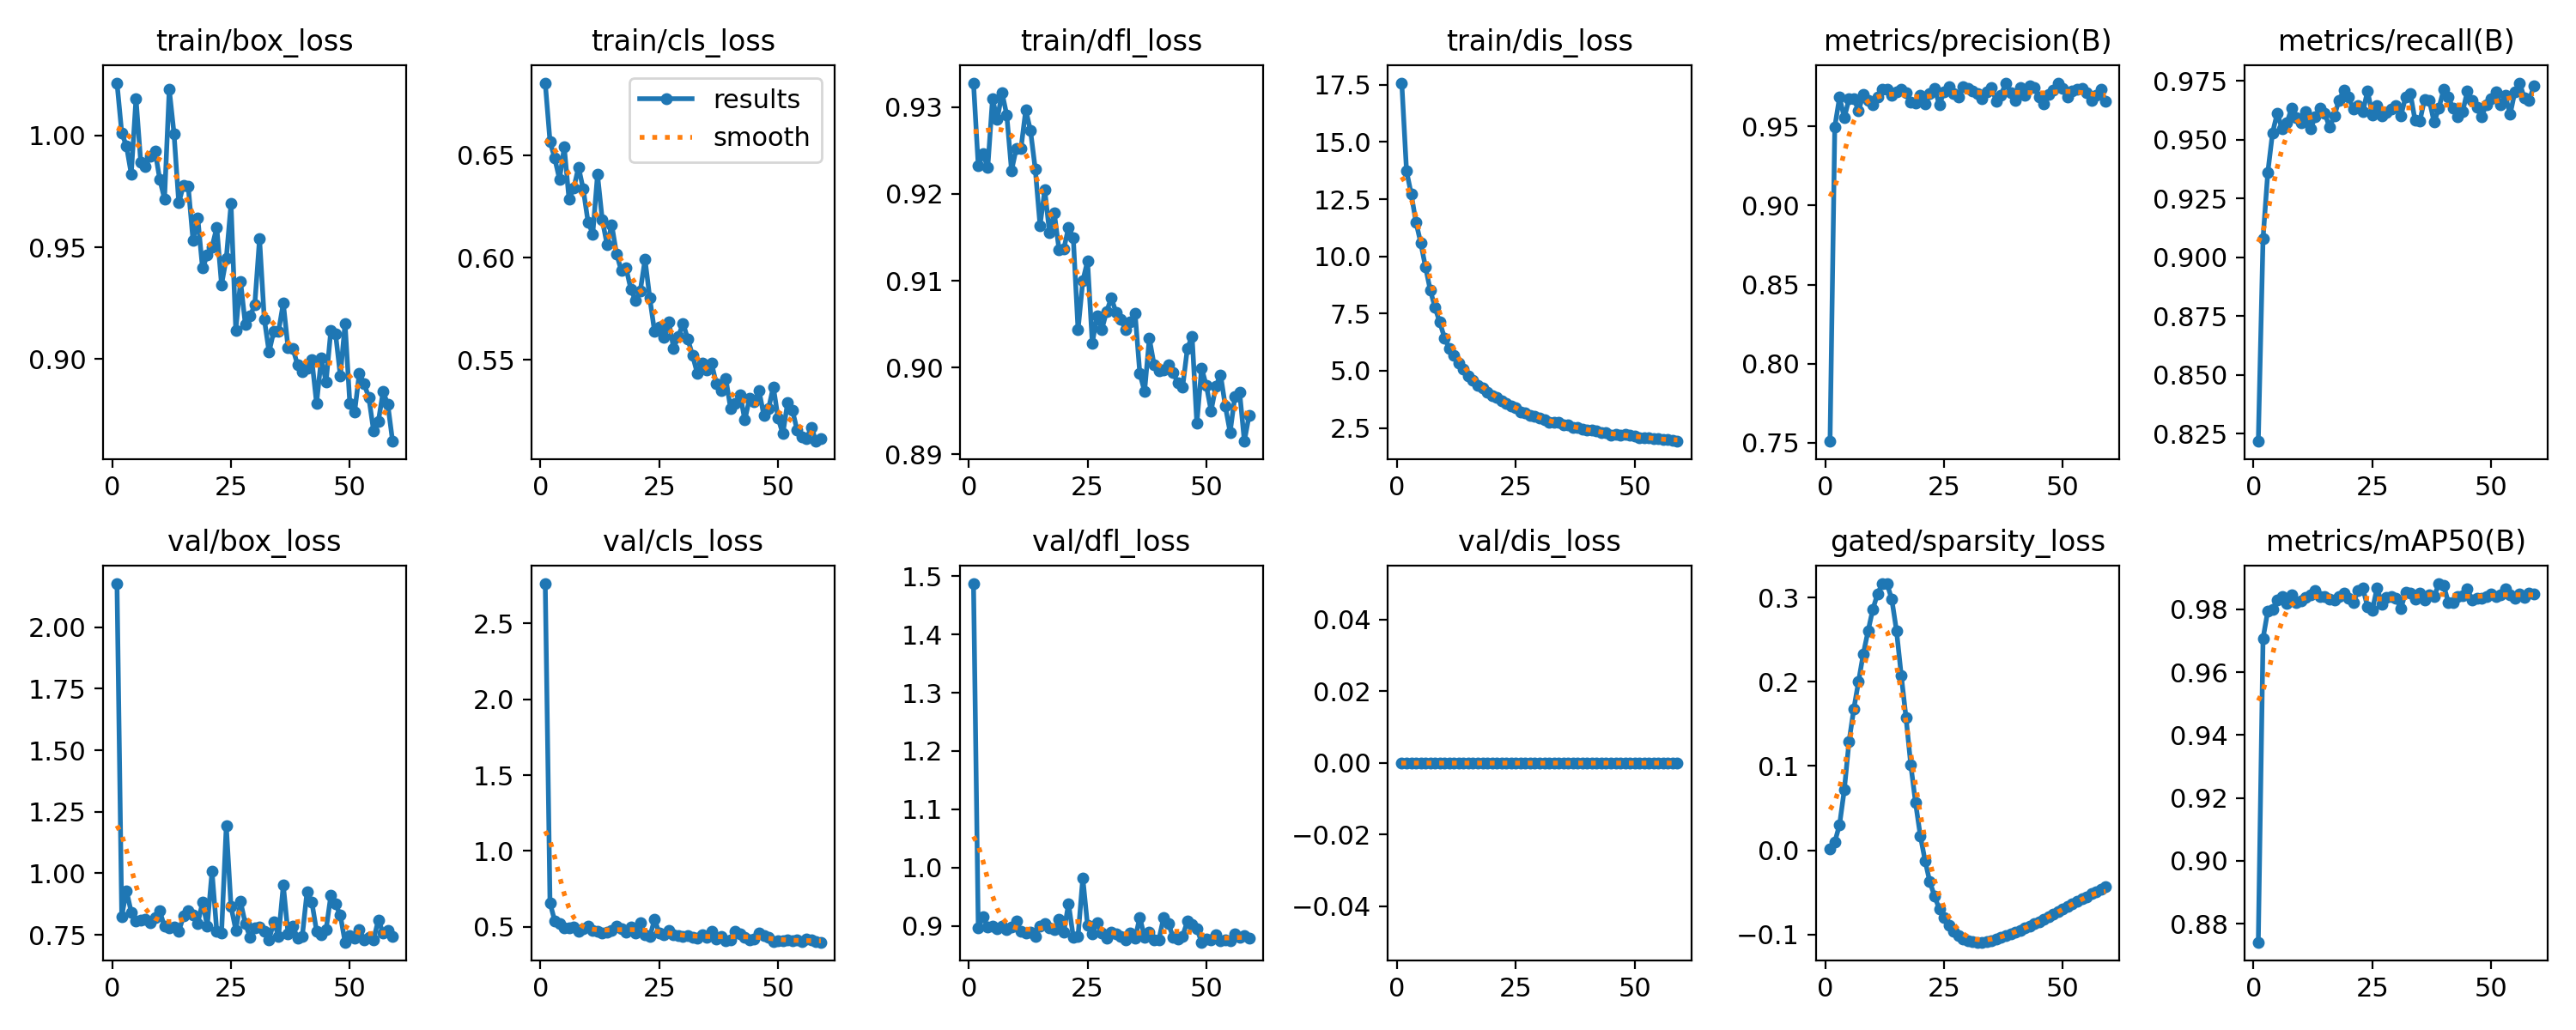

The data file committed next to this chart (first rows):
epoch, time, train/box_loss, train/cls_loss, train/dfl_loss, train/dis_loss, metrics/precision(B), metrics/recall(B), metrics/mAP50(B), metrics/mAP50-95(B), val/box_loss, val/cls_loss, val/dfl_loss, val/dis_loss, lr/pg0, lr/pg1, lr/pg2, lr/pg3, lr/pg4, gated/target_sparsity, gated/expected_sparsity, gated/sparsity_loss, gated/lambda1, gated/lambda2
1, 20.34, 1.024, 0.6853, 0.9328, 17.58, 0.7509, 0.8217, 0.8741, 0.3063, 2.176, 2.761, 1.487, 0, 6.4e-05, 6.4e-05, 0.06806, 0.0064, -0.0064, 0.02, 0.00407, 0.001148, -0.07733, 0.07733
2, 36.09, 1.001, 0.6567, 0.9232, 13.73, 0.9497, 0.908, 0.9708, 0.7226, 0.8256, 0.6575, 0.896, 0, 0.0001294, 0.0001294, 0.0348, 0.01294, -0.01294, 0.04, 0.004109, 0.009748, -0.2778, 0.2813
3, 51.64, 0.9952, 0.6485, 0.9246, 12.72, 0.9684, 0.936, 0.9794, 0.7039, 0.9301, 0.5393, 0.9163, 0, 0.0001934, 0.0001934, 0.001527, 0.01934, -0.01934, 0.06, 0.00412, 0.0302, -0.5366, 0.561
4, 67.69, 0.9828, 0.6382, 0.923, 11.48, 0.9556, 0.9529, 0.9798, 0.7364, 0.8417, 0.5238, 0.898, 0, 0.0001941, 0.0001941, 0.0001941, 0.01941, -0.01941, 0.08, 0.004138, 0.07157, -0.9007, 0.9655
5, 85.1, 1.017, 0.654, 0.931, 10.59, 0.9673, 0.9613, 0.9831, 0.7481, 0.807, 0.4932, 0.8999, 0, 0.0001921, 0.0001921, 0.0001921, 0.01921, -0.01921, 0.1, 0.004197, 0.1291, -1.249, 1.36
6, 101.4, 0.9882, 0.6285, 0.9286, 9.526, 0.9678, 0.9545, 0.984, 0.739, 0.8111, 0.4955, 0.8956, 0, 0.0001901, 0.0001901, 0.0001901, 0.01901, -0.01901, 0.1, 0.004342, 0.1676, -1.613, 1.767
7, 117.8, 0.9862, 0.6339, 0.9317, 8.522, 0.96, 0.957, 0.9819, 0.7454, 0.8142, 0.4998, 0.8993, 0, 0.0001881, 0.0001881, 0.0001881, 0.01881, -0.01881, 0.1, 0.004591, 0.2004, -1.927, 2.11
8, 134.3, 0.9908, 0.6442, 0.9291, 7.758, 0.97, 0.9632, 0.9845, 0.7544, 0.7978, 0.4728, 0.8934, 0, 0.0001861, 0.0001861, 0.0001861, 0.01861, -0.01861, 0.1, 0.00508, 0.233, -2.247, 2.454
9, 150.6, 0.9932, 0.6334, 0.9227, 7.117, 0.9662, 0.9594, 0.9821, 0.7476, 0.8212, 0.4905, 0.8973, 0, 0.0001842, 0.0001842, 0.0001842, 0.01842, -0.01842, 0.1, 0.005867, 0.2601, -2.527, 2.75
10, 166.6, 0.9804, 0.6174, 0.9252, 6.436, 0.9639, 0.9573, 0.9828, 0.7395, 0.8466, 0.5054, 0.9085, 0, 0.0001822, 0.0001822, 0.0001822, 0.01822, -0.01822, 0.1, 0.007224, 0.2858, -2.817, 3.051
11, 183, 0.9716, 0.6115, 0.9253, 5.971, 0.9686, 0.9618, 0.9838, 0.7579, 0.784, 0.4762, 0.89, 0, 0.0001802, 0.0001802, 0.0001802, 0.01802, -0.01802, 0.1, 0.00941, 0.3043, -3.073, 3.313
12, 199.3, 1.021, 0.6406, 0.9297, 5.671, 0.9733, 0.9546, 0.9846, 0.7614, 0.7788, 0.4733, 0.8878, 0, 0.0001782, 0.0001782, 0.0001782, 0.01782, -0.01782, 0.1, 0.01317, 0.3162, -3.337, 3.578
13, 216, 1.001, 0.6184, 0.9273, 5.326, 0.9738, 0.9597, 0.9861, 0.7607, 0.7826, 0.4619, 0.889, 0, 0.0001762, 0.0001762, 0.0001762, 0.01762, -0.01762, 0.1, 0.01859, 0.3164, -3.567, 3.801
14, 232.4, 0.9698, 0.6064, 0.9229, 5.06, 0.9697, 0.9634, 0.984, 0.7617, 0.7643, 0.4638, 0.8824, 0, 0.0001743, 0.0001743, 0.0001743, 0.01743, -0.01743, 0.1, 0.02775, 0.2978, -3.799, 4.014
15, 248.9, 0.9778, 0.6159, 0.9164, 4.764, 0.972, 0.9611, 0.9841, 0.7397, 0.8258, 0.4785, 0.8995, 0, 0.0001723, 0.0001723, 0.0001723, 0.01723, -0.01723, 0.1, 0.03958, 0.2602, -3.991, 4.175
16, 264.9, 0.9771, 0.6018, 0.9204, 4.575, 0.9737, 0.9552, 0.9833, 0.7474, 0.8474, 0.5066, 0.9038, 0, 0.0001703, 0.0001703, 0.0001703, 0.01703, -0.01703, 0.1, 0.05362, 0.2071, -4.168, 4.303
17, 281.1, 0.953, 0.5937, 0.9155, 4.365, 0.9714, 0.9601, 0.9831, 0.7445, 0.8322, 0.4877, 0.8964, 0, 0.0001683, 0.0001683, 0.0001683, 0.01683, -0.01683, 0.1, 0.06565, 0.157, -4.289, 4.376
18, 297.1, 0.9631, 0.595, 0.9178, 4.254, 0.9655, 0.9668, 0.9841, 0.7549, 0.7971, 0.4659, 0.8932, 0, 0.0001663, 0.0001663, 0.0001663, 0.01663, -0.01663, 0.1, 0.07837, 0.1012, -4.397, 4.427
19, 313.3, 0.9406, 0.5847, 0.9136, 4.062, 0.9646, 0.9709, 0.985, 0.7317, 0.8822, 0.4982, 0.9109, 0, 0.0001644, 0.0001644, 0.0001644, 0.01644, -0.01644, 0.1, 0.08829, 0.05625, -4.465, 4.45
20, 329.5, 0.9464, 0.5789, 0.9136, 3.902, 0.9697, 0.9682, 0.9835, 0.7589, 0.7869, 0.461, 0.8894, 0, 0.0001624, 0.0001624, 0.0001624, 0.01624, -0.01624, 0.1, 0.09676, 0.01738, -4.509, 4.46
21, 345.7, 0.9502, 0.5838, 0.9162, 3.821, 0.9643, 0.9629, 0.9821, 0.6826, 1.008, 0.5252, 0.9383, 0, 0.0001604, 0.0001604, 0.0001604, 0.01604, -0.01604, 0.1, 0.1032, -0.01228, -4.525, 4.463
22, 361.7, 0.9589, 0.5991, 0.9149, 3.668, 0.9707, 0.9644, 0.9859, 0.765, 0.764, 0.4502, 0.8807, 0, 0.0001584, 0.0001584, 0.0001584, 0.01584, -0.01584, 0.1, 0.1087, -0.03743, -4.521, 4.464
23, 378, 0.9332, 0.5802, 0.9043, 3.584, 0.9742, 0.9618, 0.9867, 0.7697, 0.7578, 0.436, 0.8823, 0, 0.0001564, 0.0001564, 0.0001564, 0.01564, -0.01564, 0.1, 0.1125, -0.05452, -4.501, 4.467
24, 394, 0.9449, 0.5638, 0.91, 3.456, 0.9637, 0.9707, 0.9807, 0.6288, 1.193, 0.5473, 0.9824, 0, 0.0001545, 0.0001545, 0.0001545, 0.01545, -0.01545, 0.1, 0.1161, -0.06977, -4.466, 4.472
25, 410.2, 0.9695, 0.5662, 0.9123, 3.371, 0.9718, 0.9606, 0.9797, 0.7291, 0.8652, 0.4601, 0.9005, 0, 0.0001525, 0.0001525, 0.0001525, 0.01525, -0.01525, 0.1, 0.1185, -0.07968, -4.423, 4.48
26, 426.7, 0.9129, 0.5609, 0.9028, 3.212, 0.9754, 0.9643, 0.9869, 0.761, 0.7698, 0.4457, 0.8861, 0, 0.0001505, 0.0001505, 0.0001505, 0.01505, -0.01505, 0.1, 0.1209, -0.08878, -4.366, 4.491
27, 442.8, 0.9348, 0.5687, 0.906, 3.157, 0.9706, 0.9601, 0.9817, 0.7249, 0.8854, 0.4762, 0.9058, 0, 0.0001485, 0.0001485, 0.0001485, 0.01485, -0.01485, 0.1, 0.123, -0.09598, -4.307, 4.506
28, 459, 0.9156, 0.5558, 0.9044, 3.062, 0.9686, 0.9614, 0.9837, 0.7517, 0.7967, 0.4458, 0.8872, 0, 0.0001465, 0.0001465, 0.0001465, 0.01465, -0.01465, 0.1, 0.1248, -0.1017, -4.235, 4.524
29, 475, 0.9191, 0.5613, 0.9064, 3.02, 0.975, 0.9628, 0.9839, 0.7698, 0.74, 0.4428, 0.8791, 0, 0.0001446, 0.0001446, 0.0001446, 0.01446, -0.01446, 0.1, 0.1261, -0.1054, -4.164, 4.545
30, 491.6, 0.9243, 0.5679, 0.908, 2.941, 0.974, 0.9646, 0.9835, 0.7618, 0.7778, 0.4376, 0.8887, 0, 0.0001426, 0.0001426, 0.0001426, 0.01426, -0.01426, 0.1, 0.1272, -0.1076, -4.081, 4.57
31, 508, 0.9539, 0.5602, 0.9064, 2.875, 0.9724, 0.96, 0.9802, 0.7552, 0.7824, 0.4415, 0.8868, 0, 0.0001406, 0.0001406, 0.0001406, 0.01406, -0.01406, 0.1, 0.1281, -0.1086, -4.001, 4.595
32, 524.3, 0.9179, 0.5522, 0.9056, 2.756, 0.971, 0.968, 0.9853, 0.761, 0.7645, 0.4328, 0.8819, 0, 0.0001386, 0.0001386, 0.0001386, 0.01386, -0.01386, 0.1, 0.1289, -0.1091, -3.912, 4.625
33, 540.4, 0.9031, 0.5434, 0.9043, 2.74, 0.9677, 0.9697, 0.985, 0.7772, 0.7306, 0.4249, 0.8763, 0, 0.0001366, 0.0001366, 0.0001366, 0.01366, -0.01366, 0.1, 0.1296, -0.1091, -3.826, 4.654
34, 556.6, 0.9124, 0.5484, 0.9053, 2.731, 0.9719, 0.9581, 0.9833, 0.755, 0.8029, 0.4469, 0.8884, 0, 0.0001347, 0.0001347, 0.0001347, 0.01347, -0.01347, 0.1, 0.1302, -0.1084, -3.732, 4.687
35, 573, 0.9124, 0.5452, 0.9063, 2.618, 0.9749, 0.9579, 0.9851, 0.7721, 0.7454, 0.4298, 0.8783, 0, 0.0001327, 0.0001327, 0.0001327, 0.01327, -0.01327, 0.1, 0.1306, -0.1073, -3.643, 4.719
36, 589.2, 0.925, 0.5484, 0.8993, 2.64, 0.9657, 0.9672, 0.9829, 0.6962, 0.9525, 0.4687, 0.9147, 0, 0.0001307, 0.0001307, 0.0001307, 0.01307, -0.01307, 0.1, 0.131, -0.1055, -3.546, 4.755
37, 605.5, 0.905, 0.5383, 0.8972, 2.523, 0.97, 0.9667, 0.9847, 0.7704, 0.7554, 0.4216, 0.8802, 0, 0.0001287, 0.0001287, 0.0001287, 0.01287, -0.01287, 0.1, 0.1313, -0.1037, -3.455, 4.789
38, 622, 0.9047, 0.535, 0.9034, 2.503, 0.9776, 0.9574, 0.984, 0.7588, 0.7866, 0.4346, 0.8895, 0, 0.0001267, 0.0001267, 0.0001267, 0.01267, -0.01267, 0.1, 0.1317, -0.1016, -3.357, 4.826
39, 638.2, 0.8974, 0.5409, 0.9003, 2.442, 0.9713, 0.9634, 0.9881, 0.7784, 0.7365, 0.4108, 0.8764, 0, 0.0001248, 0.0001248, 0.0001248, 0.01248, -0.01248, 0.1, 0.132, -0.09955, -3.265, 4.862
40, 655.5, 0.8944, 0.5263, 0.8996, 2.423, 0.9666, 0.9712, 0.9877, 0.7732, 0.7455, 0.4146, 0.8762, 0, 0.0001228, 0.0001228, 0.0001228, 0.01228, -0.01228, 0.1, 0.1323, -0.09724, -3.165, 4.901
41, 672.3, 0.8958, 0.5287, 0.8997, 2.389, 0.9744, 0.9681, 0.9821, 0.7069, 0.9265, 0.4712, 0.9138, 0, 0.0001208, 0.0001208, 0.0001208, 0.01208, -0.01208, 0.1, 0.1325, -0.09498, -3.073, 4.938
42, 688.4, 0.8999, 0.5331, 0.9003, 2.351, 0.9695, 0.9633, 0.9822, 0.7158, 0.8839, 0.4528, 0.9042, 0, 0.0001188, 0.0001188, 0.0001188, 0.01188, -0.01188, 0.1, 0.1328, -0.09247, -2.973, 4.978
43, 704.9, 0.88, 0.5206, 0.8994, 2.288, 0.9755, 0.9599, 0.984, 0.7616, 0.7661, 0.4302, 0.8805, 0, 0.0001168, 0.0001168, 0.0001168, 0.01168, -0.01168, 0.1, 0.1331, -0.09014, -2.881, 5.016
44, 723, 0.9003, 0.5312, 0.8983, 2.312, 0.9746, 0.9618, 0.9843, 0.7678, 0.7521, 0.4145, 0.8774, 0, 0.0001149, 0.0001149, 0.0001149, 0.01149, -0.01149, 0.1, 0.1334, -0.08747, -2.78, 5.058
45, 740, 0.8895, 0.5297, 0.8977, 2.186, 0.9685, 0.9707, 0.9864, 0.7663, 0.7705, 0.4172, 0.8824, 0, 0.0001129, 0.0001129, 0.0001129, 0.01129, -0.01129, 0.1, 0.1336, -0.08487, -2.688, 5.097
46, 756.7, 0.9127, 0.5348, 0.9022, 2.217, 0.9643, 0.9665, 0.9829, 0.7115, 0.9096, 0.458, 0.9076, 0, 0.0001109, 0.0001109, 0.0001109, 0.01109, -0.01109, 0.1, 0.1338, -0.08195, -2.588, 5.139
47, 774.7, 0.9113, 0.523, 0.9036, 2.176, 0.97, 0.9636, 0.9834, 0.7276, 0.8757, 0.4418, 0.9029, 0, 0.0001089, 0.0001089, 0.0001089, 0.01089, -0.01089, 0.1, 0.134, -0.07916, -2.497, 5.179
48, 792.7, 0.8924, 0.5263, 0.8935, 2.201, 0.9729, 0.9597, 0.9834, 0.7423, 0.8297, 0.4334, 0.8951, 0, 0.0001069, 0.0001069, 0.0001069, 0.01069, -0.01069, 0.1, 0.1342, -0.07607, -2.398, 5.222
49, 810, 0.9159, 0.5369, 0.9, 2.172, 0.9775, 0.9649, 0.9841, 0.7745, 0.7205, 0.4039, 0.872, 0, 0.000105, 0.000105, 0.000105, 0.0105, -0.0105, 0.1, 0.1343, -0.07318, -2.308, 5.262
50, 826.4, 0.8801, 0.5215, 0.8979, 2.143, 0.9738, 0.9673, 0.9849, 0.7723, 0.7464, 0.4101, 0.8771, 0, 0.000103, 0.000103, 0.000103, 0.0103, -0.0103, 0.1, 0.1344, -0.07003, -2.211, 5.305
51, 842.6, 0.876, 0.5139, 0.895, 2.082, 0.9686, 0.9702, 0.9841, 0.7737, 0.7356, 0.409, 0.8754, 0, 0.000101, 0.000101, 0.000101, 0.0101, -0.0101, 0.1, 0.1345, -0.06711, -2.122, 5.345
52, 859.4, 0.8936, 0.529, 0.8978, 2.078, 0.9724, 0.9649, 0.9846, 0.7678, 0.7726, 0.4165, 0.8841, 0, 9.902e-05, 9.902e-05, 9.902e-05, 0.009902, -0.009902, 0.1, 0.1346, -0.06393, -2.027, 5.388
53, 875.7, 0.889, 0.5255, 0.8992, 2.065, 0.9737, 0.9687, 0.9866, 0.7733, 0.7308, 0.4071, 0.875, 0, 9.704e-05, 9.704e-05, 9.704e-05, 0.009704, -0.009704, 0.1, 0.1347, -0.06099, -1.94, 5.428
54, 892.5, 0.8827, 0.5158, 0.8955, 2.029, 0.974, 0.9607, 0.9845, 0.7688, 0.7409, 0.4135, 0.8766, 0, 9.506e-05, 9.506e-05, 9.506e-05, 0.009506, -0.009506, 0.1, 0.1348, -0.05784, -1.847, 5.471
55, 908.8, 0.8678, 0.5124, 0.8925, 2.014, 0.9711, 0.9704, 0.9835, 0.7741, 0.7314, 0.4018, 0.8746, 0, 9.308e-05, 9.308e-05, 9.308e-05, 0.009308, -0.009308, 0.1, 0.1348, -0.05495, -1.763, 5.51
56, 925.4, 0.8719, 0.5117, 0.8966, 1.983, 0.9662, 0.9741, 0.9848, 0.7489, 0.8105, 0.4202, 0.8861, 0, 9.11e-05, 9.11e-05, 9.11e-05, 0.00911, -0.00911, 0.1, 0.1349, -0.05184, -1.672, 5.553
57, 941.7, 0.8854, 0.5171, 0.8972, 2.007, 0.97, 0.9676, 0.9838, 0.7665, 0.7587, 0.4147, 0.8801, 0, 8.912e-05, 8.912e-05, 8.912e-05, 0.008912, -0.008912, 0.1, 0.135, -0.04899, -1.59, 5.591
58, 958.2, 0.8796, 0.5102, 0.8915, 1.974, 0.9737, 0.9665, 0.985, 0.7667, 0.7683, 0.4054, 0.8833, 0, 8.714e-05, 8.714e-05, 8.714e-05, 0.008714, -0.008714, 0.1, 0.135, -0.04594, -1.503, 5.633
59, 974.7, 0.8631, 0.5114, 0.8945, 1.912, 0.9661, 0.9728, 0.9848, 0.7706, 0.7425, 0.3991, 0.8789, 0, 8.516e-05, 8.516e-05, 8.516e-05, 0.008516, -0.008516, 0.1, 0.1351, -0.04315, -1.423, 5.671
